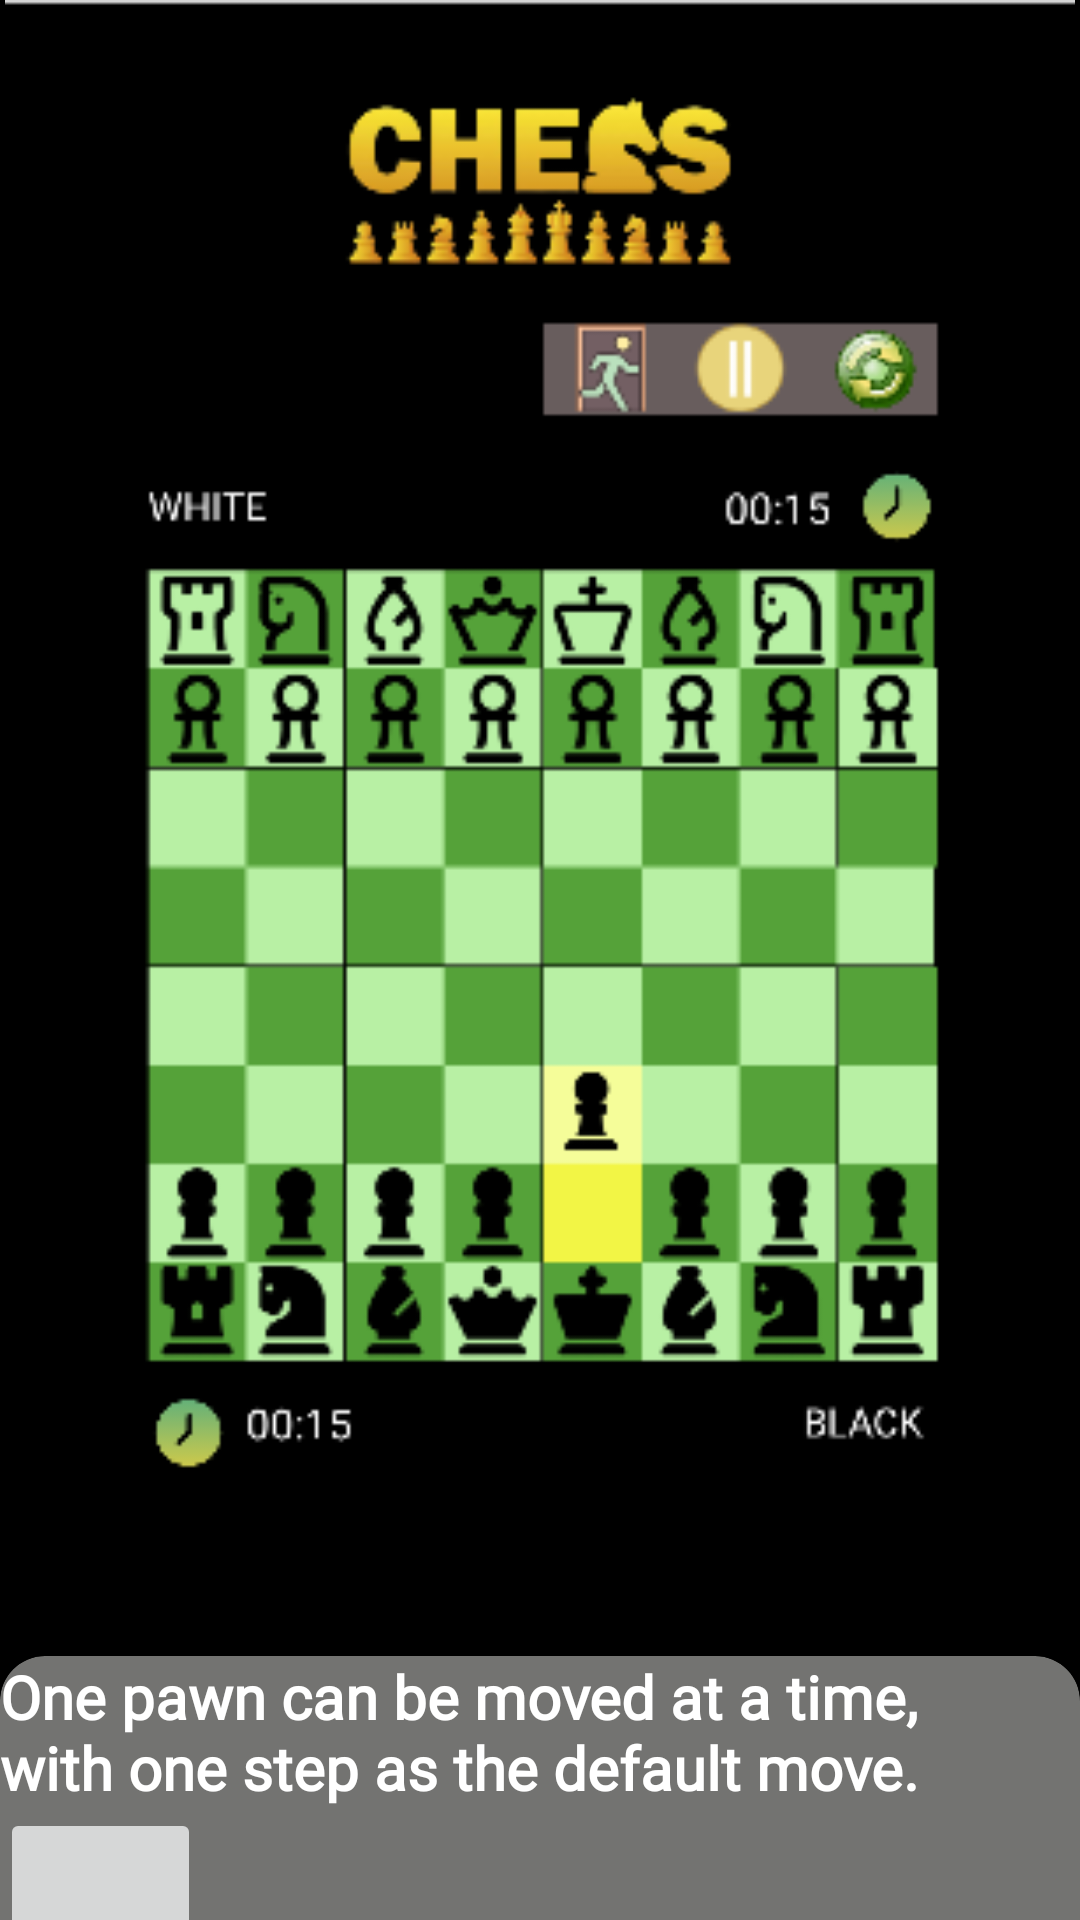

Layout XML and referenced resources for this Android screen:
<!-- AndroidManifest.xml: application theme Theme.Startscreen -->
<!-- res/layout/dummy.xml -->
<?xml version="1.0" encoding="utf-8"?>
<androidx.constraintlayout.widget.ConstraintLayout xmlns:android="http://schemas.android.com/apk/res/android"
    xmlns:app="http://schemas.android.com/apk/res-auto"
    xmlns:tools="http://schemas.android.com/tools"
    android:layout_width="match_parent"
    android:layout_height="match_parent"
    android:background="@color/black">

    <ImageView
        android:layout_width="match_parent"
        android:layout_height="match_parent"
        android:src="@drawable/androidtut1" />


    <androidx.cardview.widget.CardView
        android:id="@+id/cardView1"
        android:layout_width="360dp"
        android:layout_height="150dp"
        android:layout_marginTop="565dp"
        android:layout_marginBottom="14dp"
        android:backgroundTint="@color/gray"
        app:cardCornerRadius="15sp"
        app:layout_constraintBottom_toBottomOf="parent"
        app:layout_constraintEnd_toEndOf="parent"
        app:layout_constraintHorizontal_bias="0.49"
        app:layout_constraintStart_toStartOf="parent"
        app:layout_constraintTop_toTopOf="parent"
        app:layout_constraintVertical_bias="0.148">

        <LinearLayout
            android:layout_width="325dp"
            android:layout_height="126dp"
            android:orientation="vertical">

            <TextView
                android:layout_width="348dp"
                android:layout_height="wrap_content"

                android:fontFamily="@font/font"
                android:text="@string/cardText1"
                android:textColor="@color/white"
                android:textSize="20sp"
                android:textStyle="bold" />

            <LinearLayout
                android:layout_width="wrap_content"
                android:layout_height="wrap_content"
                android:layout_gravity="center"
                android:orientation="horizontal">

            </LinearLayout>

            <ImageButton
                android:id="@+id/imageButton2"
                android:layout_width="67dp"
                android:layout_height="wrap_content"
                android:layout_weight="1"
                app:srcCompat="@drawable/baseline_arrow_forward_24" />
        </LinearLayout>
    </androidx.cardview.widget.CardView>


</androidx.constraintlayout.widget.ConstraintLayout>
<!-- resources referenced by this layout -->
<resources>
  <color name="black">#FF000000</color>
  <color name="gray">#737371</color>
  <color name="white">#FFFFFFFF</color>
  <!-- drawable androidtut1: png bitmap (drawable, 34409 bytes) -->
  <string name="cardText1">One pawn can be moved at a time, with one step as the default move.</string>
  <style name="Theme.Startscreen" parent="Base.Theme.Startscreen" />
  <style name="Base.Theme.Startscreen" parent="Theme.Material3.Light.NoActionBar">
          
          
          <item name="colorPrimary">@color/black</item>
      </style>
</resources>
